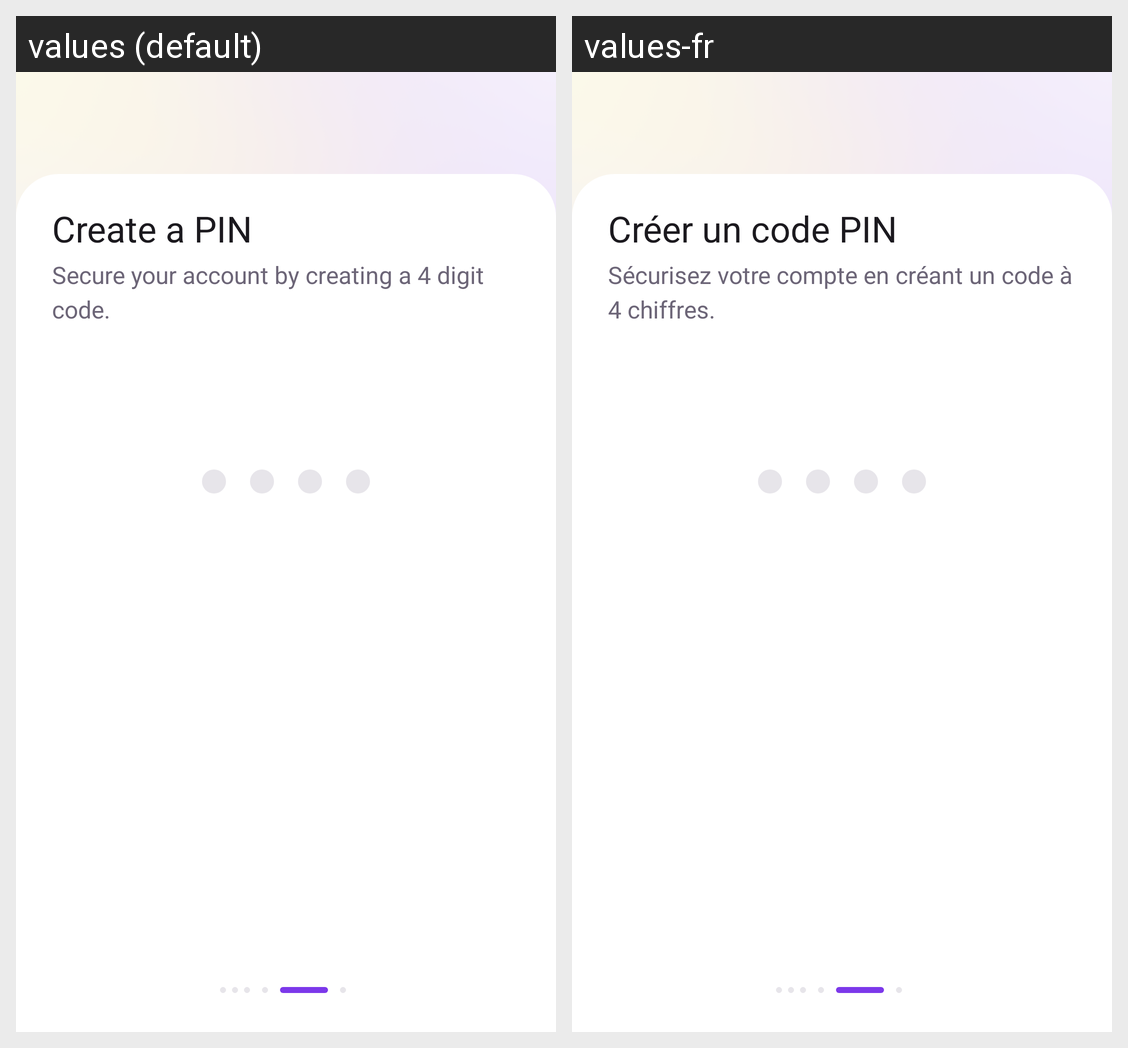

Strings drawn on this Android screen and how each of the app's shown locales translates them:
Android screen res/layout/fragment_create_pin.xml rendered under 2 locales, left to right: values (default), values-fr. Device: Nexus 5 (rendered at 1080×1920; each locale shown at half size, 540×960, under a caption strip naming it); theme Theme.Lyber.
Strings drawn on this screen, with the default value and each locale's value (text and hints the layout hard-codes, and strings that could not be matched under every locale, appear in the picture but are not listed):

create_a_pin
  values: Create a PIN
  values-fr: Créer un code PIN

secure_your_account_by_creating_a_4_digit_code
  values: Secure your account by creating a 4 digit code.
  values-fr: Sécurisez votre compte en créant un code à 4 chiffres.
